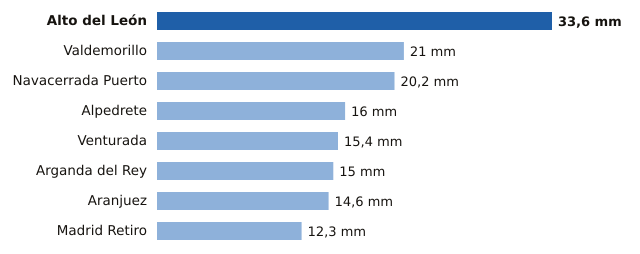

The file beside this chart, header and first rows:
estacion, provincia, mm
Alto del León, Madrid, 33.6
Valdemorillo, Madrid, 21.0
Navacerrada Puerto, Madrid, 20.2
Alpedrete, Madrid, 16.0
Venturada, Madrid, 15.4
Arganda del Rey, Madrid, 15.0
Aranjuez, Madrid, 14.6
Madrid Retiro, Madrid, 12.3
